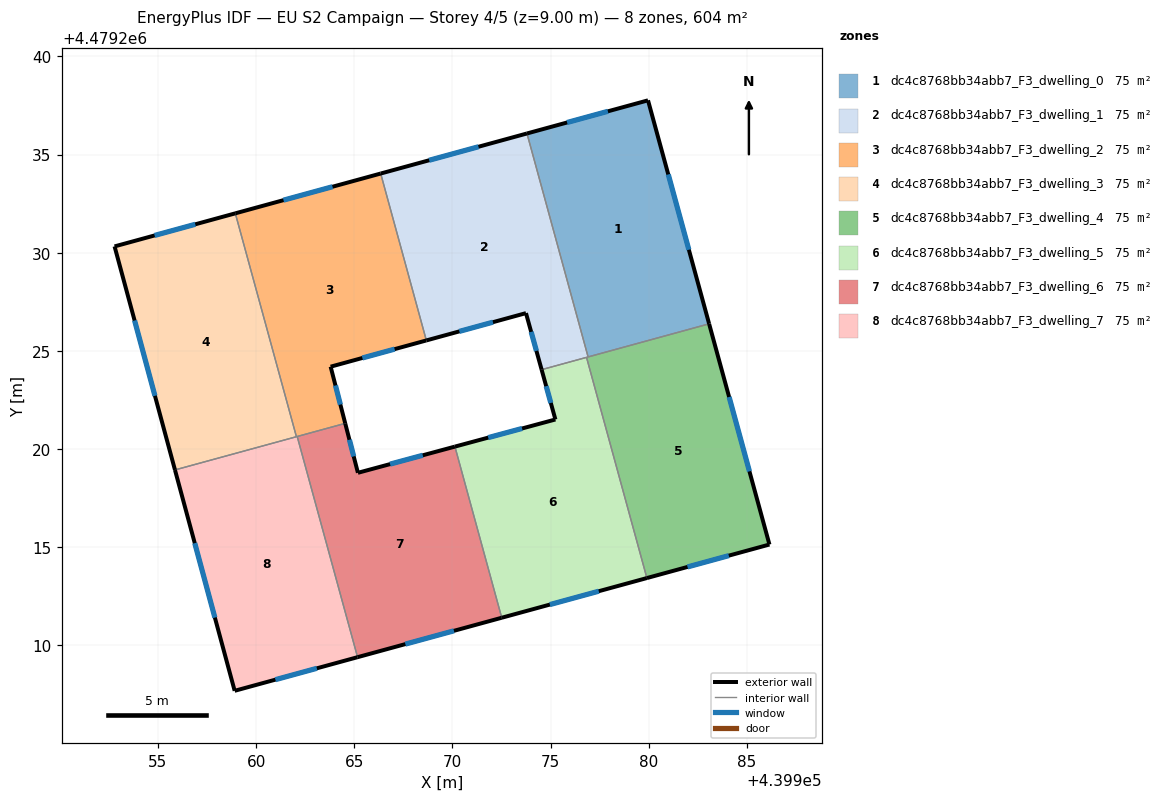
=== STOREY PLAN SPEC (per zone: floor XY polygon, exterior-wall plan segments, windows/doors) ===
zone 1: dc4c8768bb34abb7_F3_dwelling_0  (75.4 m²)
  floor: (439983.08, 4479226.38) (439979.97, 4479237.77) (439973.80, 4479236.08) (439976.91, 4479224.69)
  exterior wall: (439979.97, 4479237.77) – (439983.08, 4479226.38)  [11.8 m]
    window: (439981.00, 4479233.99) – (439982.05, 4479230.15)  [4.0 m²]
  exterior wall: (439973.80, 4479236.08) – (439979.97, 4479237.77)  [6.4 m]
    window: (439975.84, 4479236.64) – (439977.92, 4479237.21)  [2.2 m²]
  interior walls: 2
zone 2: dc4c8768bb34abb7_F3_dwelling_1  (75.4 m²)
  floor: (439976.91, 4479224.69) (439973.80, 4479236.08) (439966.35, 4479234.04) (439968.67, 4479225.54) (439973.75, 4479226.93) (439974.55, 4479224.05)
  exterior wall: (439966.35, 4479234.04) – (439973.80, 4479236.08)  [7.7 m]
    window: (439968.82, 4479234.71) – (439971.33, 4479235.40)  [2.6 m²]
  exterior wall: (439974.55, 4479224.05) – (439973.75, 4479226.93)  [3.0 m]
    window: (439974.28, 4479225.00) – (439974.01, 4479225.97)  [1.0 m²]
  exterior wall: (439973.75, 4479226.93) – (439968.67, 4479225.54)  [5.3 m]
    window: (439972.07, 4479226.46) – (439970.36, 4479226.00)  [1.8 m²]
  interior walls: 4
zone 3: dc4c8768bb34abb7_F3_dwelling_2  (75.4 m²)
  floor: (439964.54, 4479221.31) (439963.80, 4479224.20) (439968.67, 4479225.54) (439966.35, 4479234.04) (439958.94, 4479232.01) (439962.05, 4479220.63)
  exterior wall: (439958.94, 4479232.01) – (439966.35, 4479234.04)  [7.7 m]
    window: (439961.40, 4479232.68) – (439963.89, 4479233.36)  [2.6 m²]
  exterior wall: (439968.67, 4479225.54) – (439963.80, 4479224.20)  [5.1 m]
    window: (439967.06, 4479225.09) – (439965.41, 4479224.64)  [1.7 m²]
  exterior wall: (439963.80, 4479224.20) – (439964.54, 4479221.31)  [3.0 m]
    window: (439964.04, 4479223.24) – (439964.29, 4479222.27)  [1.0 m²]
  interior walls: 4
zone 4: dc4c8768bb34abb7_F3_dwelling_3  (75.4 m²)
  floor: (439962.05, 4479220.63) (439958.94, 4479232.01) (439952.79, 4479230.33) (439955.87, 4479218.94)
  exterior wall: (439955.87, 4479218.94) – (439952.79, 4479230.33)  [11.8 m]
    window: (439954.85, 4479222.71) – (439953.81, 4479226.55)  [4.0 m²]
  exterior wall: (439952.79, 4479230.33) – (439958.94, 4479232.01)  [6.4 m]
    window: (439954.83, 4479230.88) – (439956.90, 4479231.45)  [2.2 m²]
  interior walls: 2
zone 5: dc4c8768bb34abb7_F3_dwelling_4  (75.5 m²)
  floor: (439986.15, 4479215.14) (439983.08, 4479226.38) (439976.83, 4479224.67) (439979.91, 4479213.43)
  exterior wall: (439983.08, 4479226.38) – (439986.15, 4479215.14)  [11.7 m]
    window: (439984.10, 4479222.65) – (439985.13, 4479218.86)  [4.0 m²]
  exterior wall: (439986.15, 4479215.14) – (439979.91, 4479213.43)  [6.5 m]
    window: (439984.08, 4479214.57) – (439981.98, 4479214.00)  [2.2 m²]
  interior walls: 3
zone 6: dc4c8768bb34abb7_F3_dwelling_5  (75.4 m²)
  floor: (439979.91, 4479213.43) (439976.83, 4479224.67) (439974.55, 4479224.05) (439975.25, 4479221.51) (439970.13, 4479220.13) (439972.51, 4479211.41)
  exterior wall: (439975.25, 4479221.51) – (439974.55, 4479224.05)  [2.6 m]
    window: (439975.02, 4479222.35) – (439974.78, 4479223.20)  [0.9 m²]
  exterior wall: (439979.91, 4479213.43) – (439972.51, 4479211.41)  [7.7 m]
    window: (439977.46, 4479212.76) – (439974.97, 4479212.08)  [2.6 m²]
  exterior wall: (439970.13, 4479220.13) – (439975.25, 4479221.51)  [5.3 m]
    window: (439971.83, 4479220.58) – (439973.55, 4479221.05)  [1.8 m²]
  interior walls: 3
zone 7: dc4c8768bb34abb7_F3_dwelling_6  (75.4 m²)
  floor: (439972.51, 4479211.41) (439970.13, 4479220.13) (439965.19, 4479218.79) (439964.54, 4479221.31) (439962.09, 4479220.64) (439965.17, 4479209.40)
  exterior wall: (439964.54, 4479221.31) – (439965.19, 4479218.79)  [2.6 m]
    window: (439964.76, 4479220.48) – (439964.97, 4479219.63)  [0.9 m²]
  exterior wall: (439965.19, 4479218.79) – (439970.13, 4479220.13)  [5.1 m]
    window: (439966.83, 4479219.23) – (439968.49, 4479219.68)  [1.7 m²]
  exterior wall: (439972.51, 4479211.41) – (439965.17, 4479209.40)  [7.6 m]
    window: (439970.08, 4479210.74) – (439967.60, 4479210.06)  [2.6 m²]
  interior walls: 3
zone 8: dc4c8768bb34abb7_F3_dwelling_7  (75.4 m²)
  floor: (439965.17, 4479209.40) (439962.09, 4479220.64) (439955.87, 4479218.94) (439958.91, 4479207.69)
  exterior wall: (439965.17, 4479209.40) – (439958.91, 4479207.69)  [6.5 m]
    window: (439963.09, 4479208.83) – (439960.98, 4479208.25)  [2.2 m²]
  exterior wall: (439958.91, 4479207.69) – (439955.87, 4479218.94)  [11.7 m]
    window: (439957.90, 4479211.42) – (439956.88, 4479215.21)  [4.0 m²]
  interior walls: 3

=== DERIVED (storey summary) ===
Building: EU S2 Campaign
Storey: 4 of 5  (floor level z = 9.00 m)
Storey gross floor area: 603.6 m²
Zones on this storey: 8
  - dc4c8768bb34abb7_F3_dwelling_0: floor 75.4 m²; exterior wall 18.2 m (54.6 m²); 2 window(s) 6.2 m²; WWR 11.4%
  - dc4c8768bb34abb7_F3_dwelling_1: floor 75.4 m²; exterior wall 16.0 m (47.9 m²); 3 window(s) 5.4 m²; WWR 11.4%
  - dc4c8768bb34abb7_F3_dwelling_2: floor 75.4 m²; exterior wall 15.7 m (47.2 m²); 3 window(s) 5.4 m²; WWR 11.4%
  - dc4c8768bb34abb7_F3_dwelling_3: floor 75.4 m²; exterior wall 18.2 m (54.5 m²); 2 window(s) 6.2 m²; WWR 11.4%
  - dc4c8768bb34abb7_F3_dwelling_4: floor 75.5 m²; exterior wall 18.1 m (54.4 m²); 2 window(s) 6.2 m²; WWR 11.4%
  - dc4c8768bb34abb7_F3_dwelling_5: floor 75.4 m²; exterior wall 15.6 m (46.8 m²); 3 window(s) 5.3 m²; WWR 11.4%
  - dc4c8768bb34abb7_F3_dwelling_6: floor 75.4 m²; exterior wall 15.3 m (46.0 m²); 3 window(s) 5.2 m²; WWR 11.4%
  - dc4c8768bb34abb7_F3_dwelling_7: floor 75.4 m²; exterior wall 18.1 m (54.4 m²); 2 window(s) 6.2 m²; WWR 11.4%
Zone adjacency (shared interzone walls):
  - dc4c8768bb34abb7_F3_dwelling_0 ↔ dc4c8768bb34abb7_F3_dwelling_1
  - dc4c8768bb34abb7_F3_dwelling_0 ↔ dc4c8768bb34abb7_F3_dwelling_4
  - dc4c8768bb34abb7_F3_dwelling_1 ↔ dc4c8768bb34abb7_F3_dwelling_2
  - dc4c8768bb34abb7_F3_dwelling_1 ↔ dc4c8768bb34abb7_F3_dwelling_4
  - dc4c8768bb34abb7_F3_dwelling_1 ↔ dc4c8768bb34abb7_F3_dwelling_5
  - dc4c8768bb34abb7_F3_dwelling_2 ↔ dc4c8768bb34abb7_F3_dwelling_3
  - dc4c8768bb34abb7_F3_dwelling_2 ↔ dc4c8768bb34abb7_F3_dwelling_6
  - dc4c8768bb34abb7_F3_dwelling_2 ↔ dc4c8768bb34abb7_F3_dwelling_7
  - dc4c8768bb34abb7_F3_dwelling_3 ↔ dc4c8768bb34abb7_F3_dwelling_7
  - dc4c8768bb34abb7_F3_dwelling_4 ↔ dc4c8768bb34abb7_F3_dwelling_5
  - dc4c8768bb34abb7_F3_dwelling_5 ↔ dc4c8768bb34abb7_F3_dwelling_6
  - dc4c8768bb34abb7_F3_dwelling_6 ↔ dc4c8768bb34abb7_F3_dwelling_7